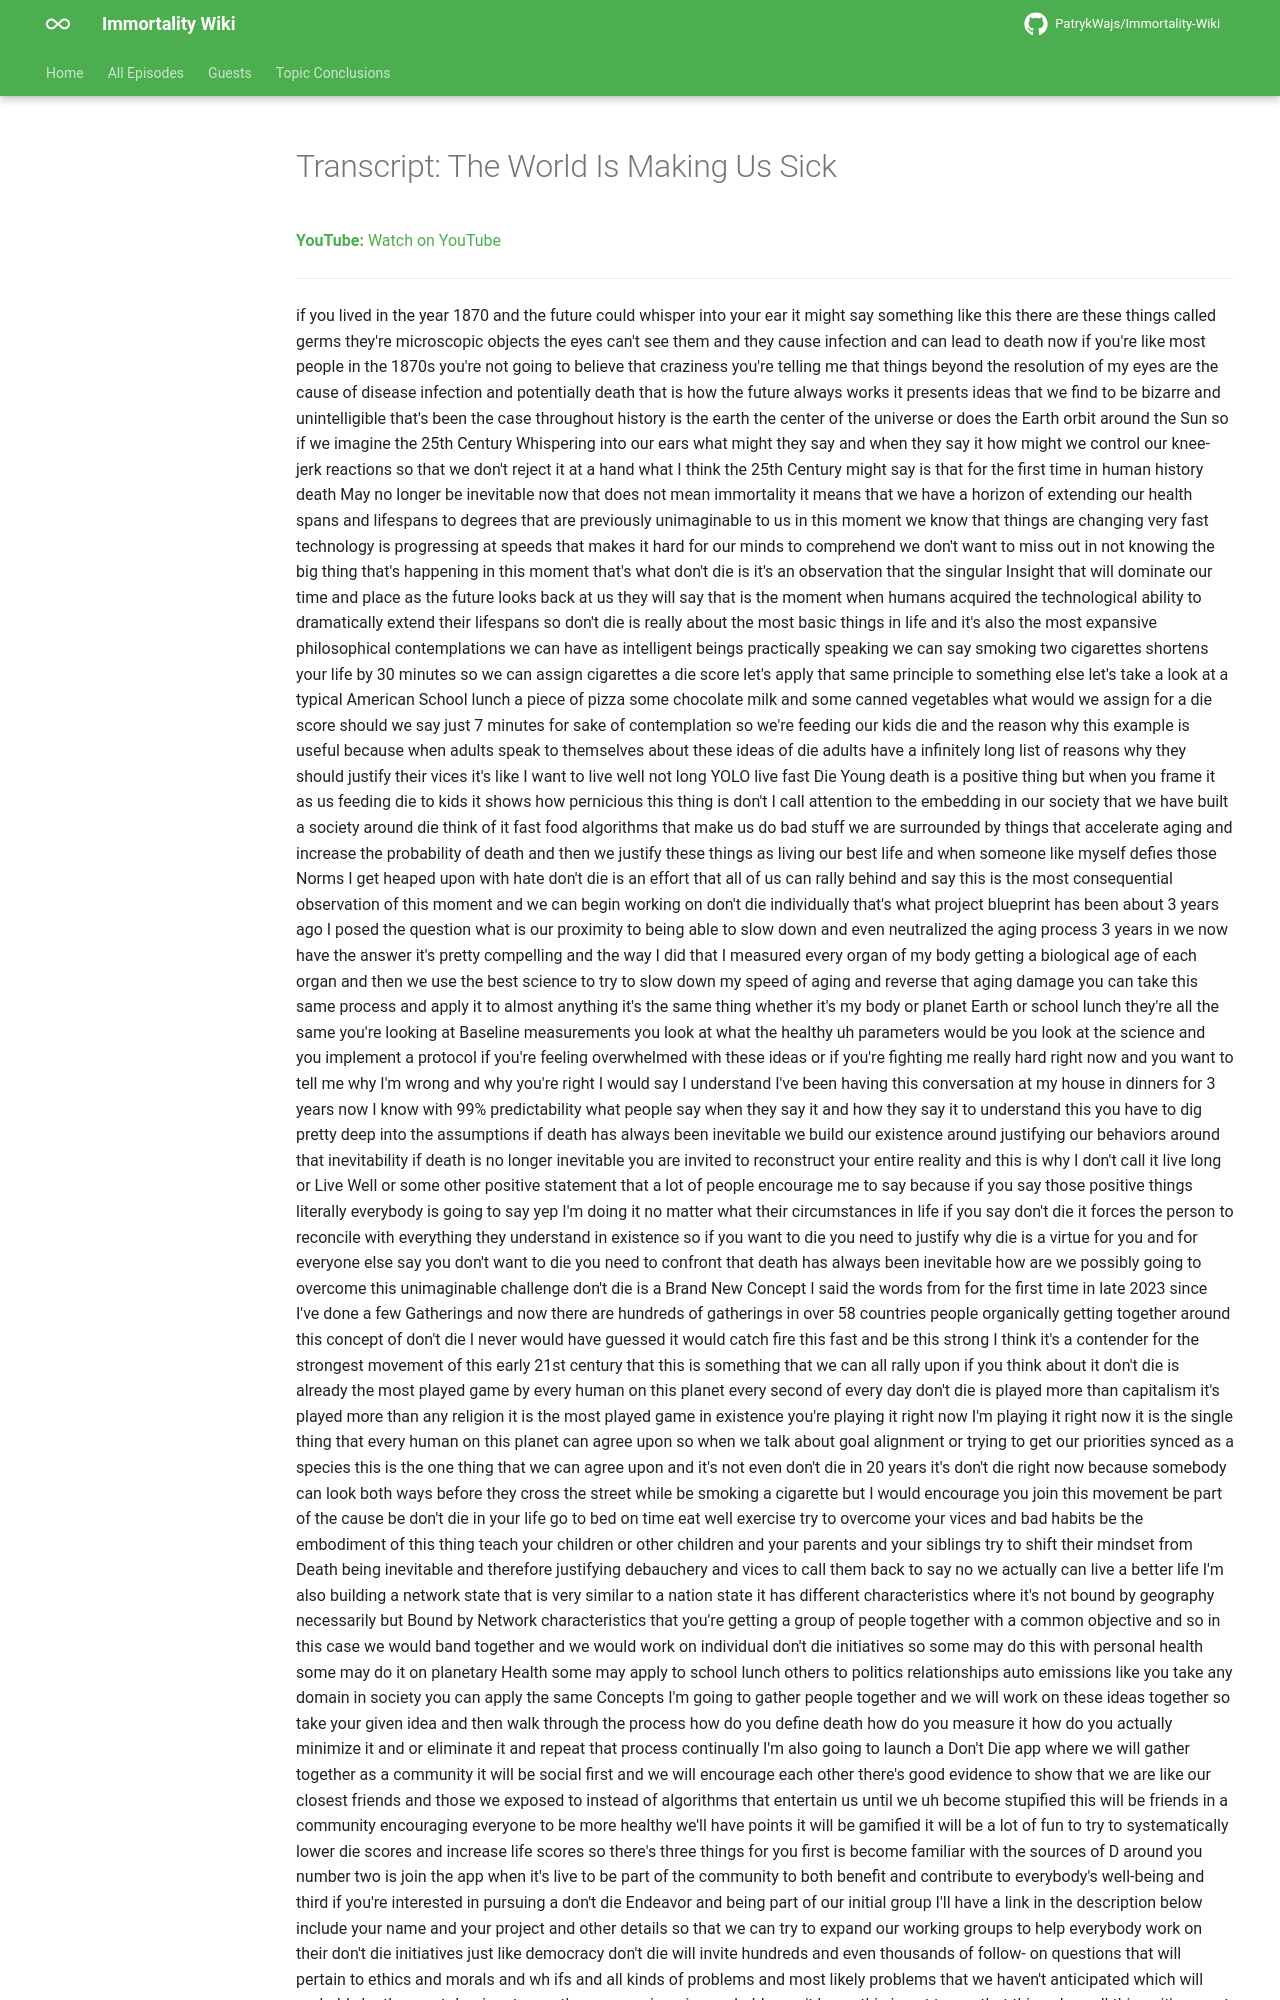

repository: PatrykWajs/Immortality-Wiki · page: Episodes/EP-56 - The World Is Making Us Sick/transcript/index.html · generator: mkdocs

---
title: "Transcript: The World Is Making Us Sick"
search:
  exclude: true
---

# Transcript: The World Is Making Us Sick

**YouTube:** [Watch on YouTube](https://www.youtube.com/watch?v=2HTn0T21k0U)

---
